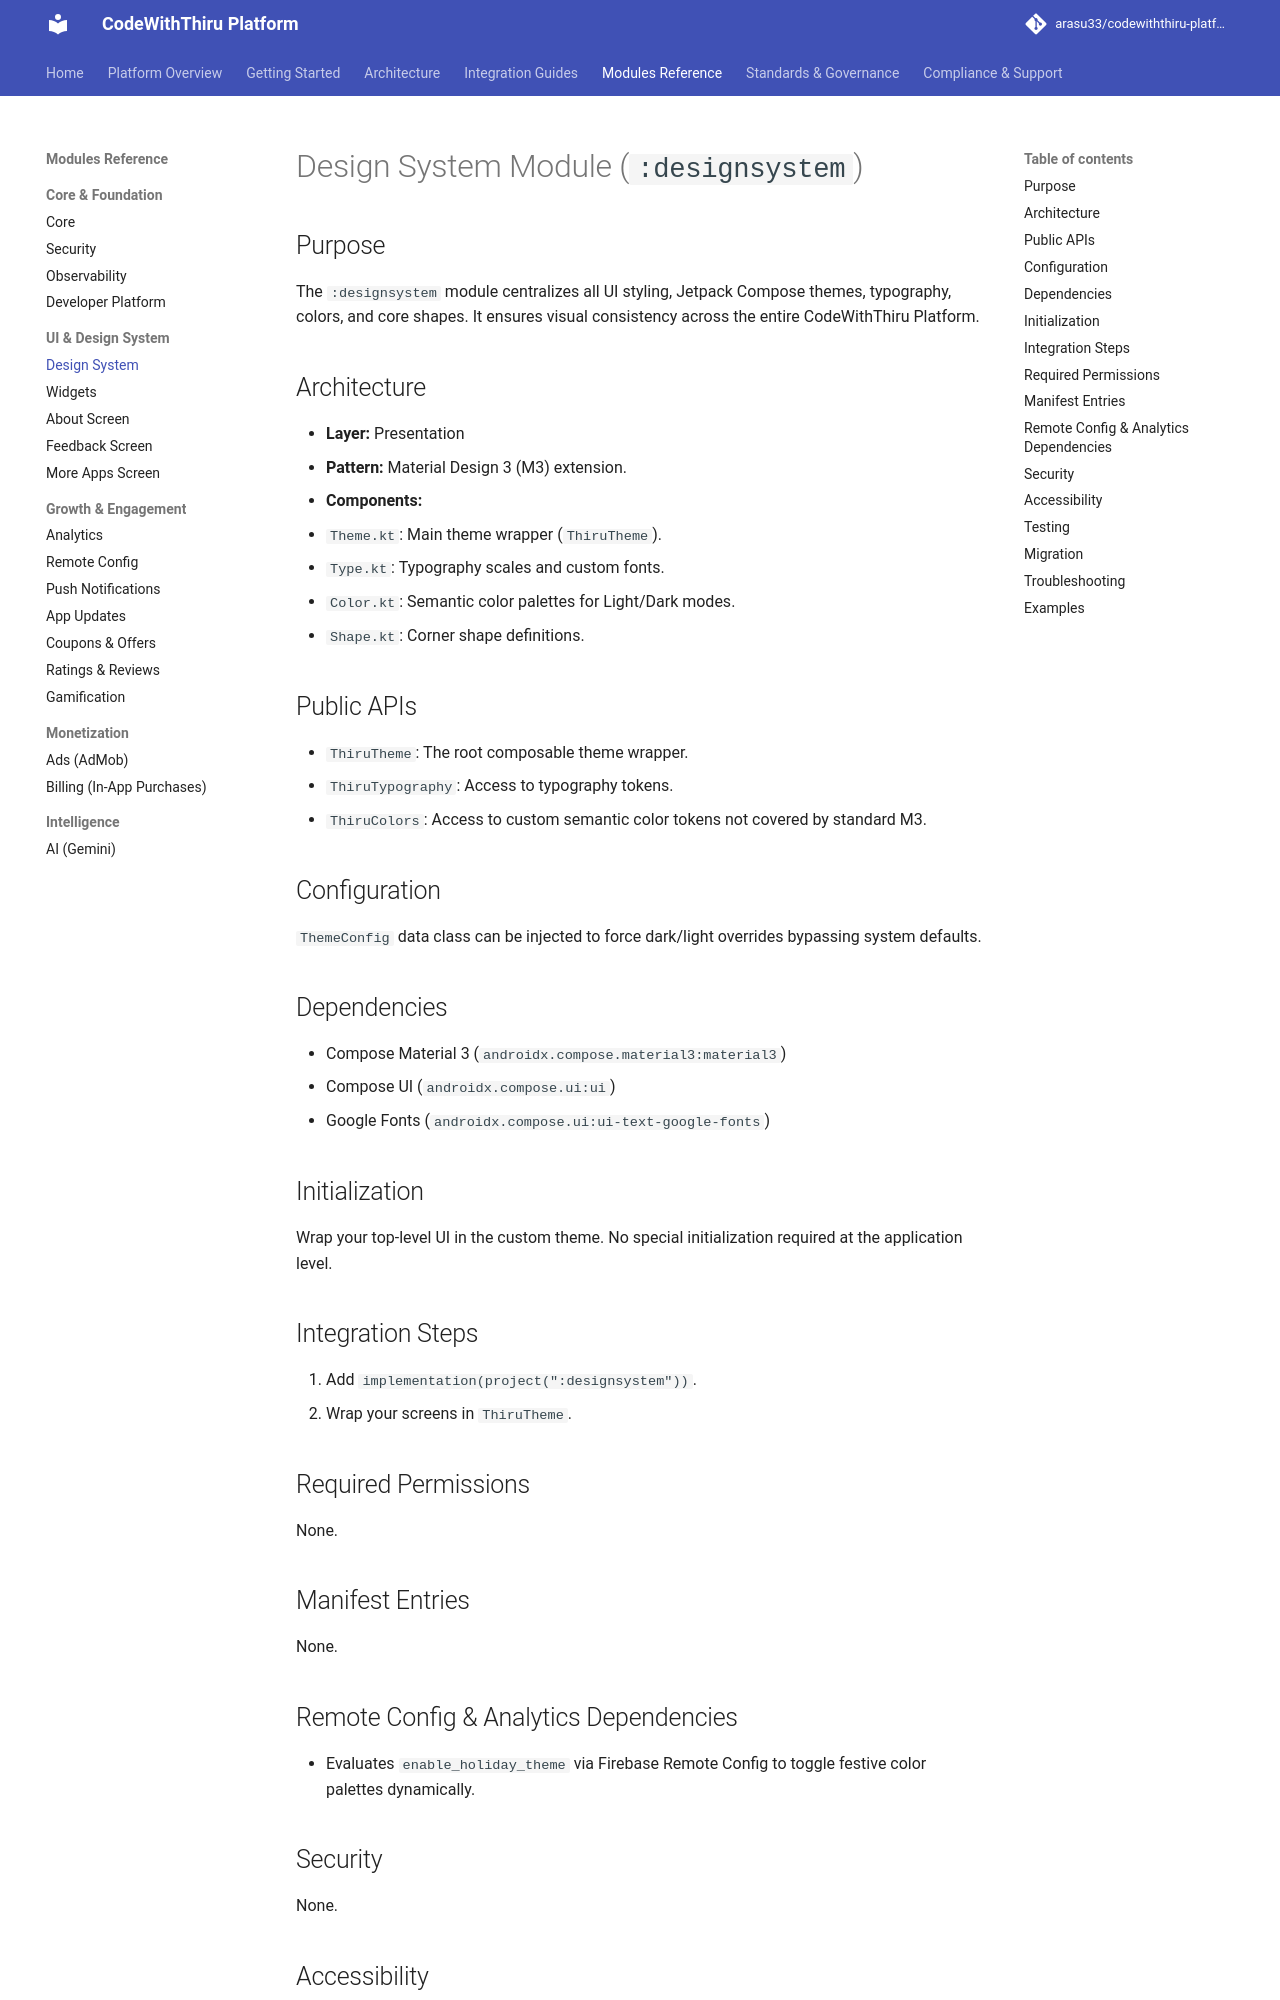

repository: arasu33/codewiththiru-platform · page: modules/designsystem/index.html · generator: mkdocs

# Design System Module (`:designsystem`)

## Purpose
The `:designsystem` module centralizes all UI styling, Jetpack Compose themes, typography, colors, and core shapes. It ensures visual consistency across the entire CodeWithThiru Platform.

## Architecture
- **Layer:** Presentation
- **Pattern:** Material Design 3 (M3) extension.
- **Components:**
  - `Theme.kt`: Main theme wrapper (`ThiruTheme`).
  - `Type.kt`: Typography scales and custom fonts.
  - `Color.kt`: Semantic color palettes for Light/Dark modes.
  - `Shape.kt`: Corner shape definitions.

## Public APIs
- `ThiruTheme`: The root composable theme wrapper.
- `ThiruTypography`: Access to typography tokens.
- `ThiruColors`: Access to custom semantic color tokens not covered by standard M3.

## Configuration
`ThemeConfig` data class can be injected to force dark/light overrides bypassing system defaults.

## Dependencies
- Compose Material 3 (`androidx.compose.material3:material3`)
- Compose UI (`androidx.compose.ui:ui`)
- Google Fonts (`androidx.compose.ui:ui-text-google-fonts`)

## Initialization
Wrap your top-level UI in the custom theme. No special initialization required at the application level.

## Integration Steps
1. Add `implementation(project(":designsystem"))`.
2. Wrap your screens in `ThiruTheme`.

## Required Permissions
None.

## Manifest Entries
None.

## Remote Config & Analytics Dependencies
- Evaluates `enable_holiday_theme` via Firebase Remote Config to toggle festive color palettes dynamically.

## Security
None.

## Accessibility
- Defines high-contrast color mappings for accessibility modes.
- Enforces minimum touch target sizes (48dp) through custom modifiers.
